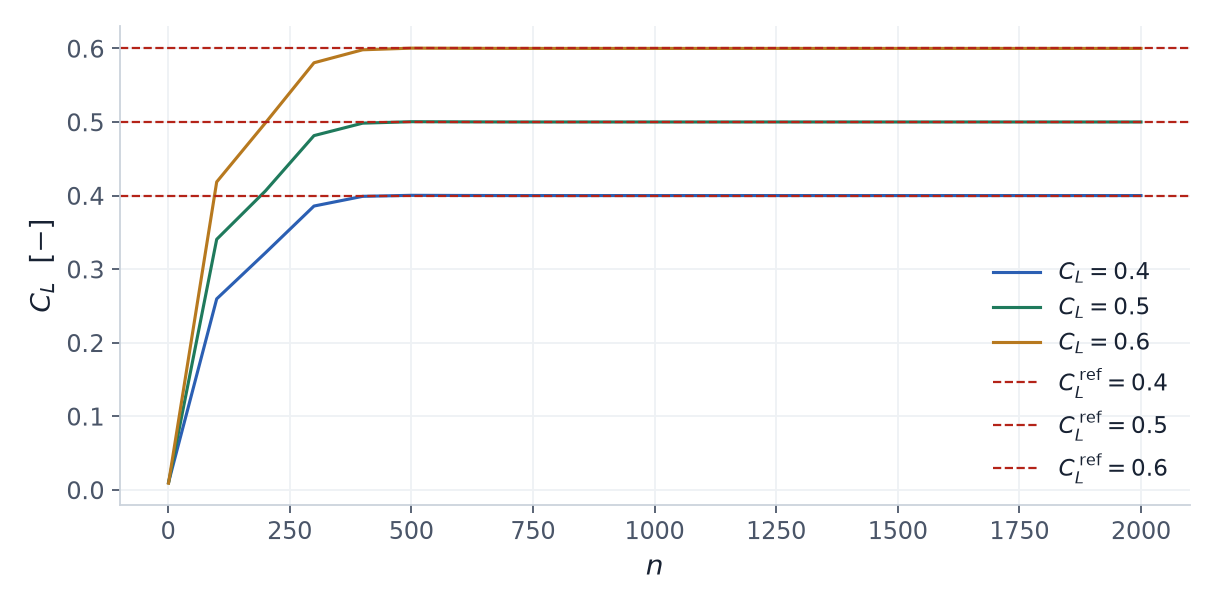

Source data for this figure (header and first rows):
iteration, cl04, cl05, cl06
1, 0.01017, 0.009639, 0.009107
100, 0.2596, 0.3405, 0.4186
200, 0.3221, 0.4062, 0.4986
300, 0.3858, 0.4815, 0.5805
400, 0.399, 0.4984, 0.5981
500, 0.4003, 0.5004, 0.6004
600, 0.4001, 0.5002, 0.6002
700, 0.4, 0.5, 0.6
800, 0.4, 0.5, 0.6
900, 0.4, 0.5, 0.6
1000, 0.4, 0.5, 0.6
1100, 0.4, 0.5, 0.6
1200, 0.4, 0.5, 0.6
1300, 0.4, 0.5, 0.6
1400, 0.4, 0.5, 0.6
1500, 0.4, 0.5, 0.6
1600, 0.4, 0.5, 0.6
1700, 0.4, 0.5, 0.6
1800, 0.4, 0.5, 0.6
1900, 0.4, 0.5, 0.6
2000, 0.4, 0.5, 0.6
